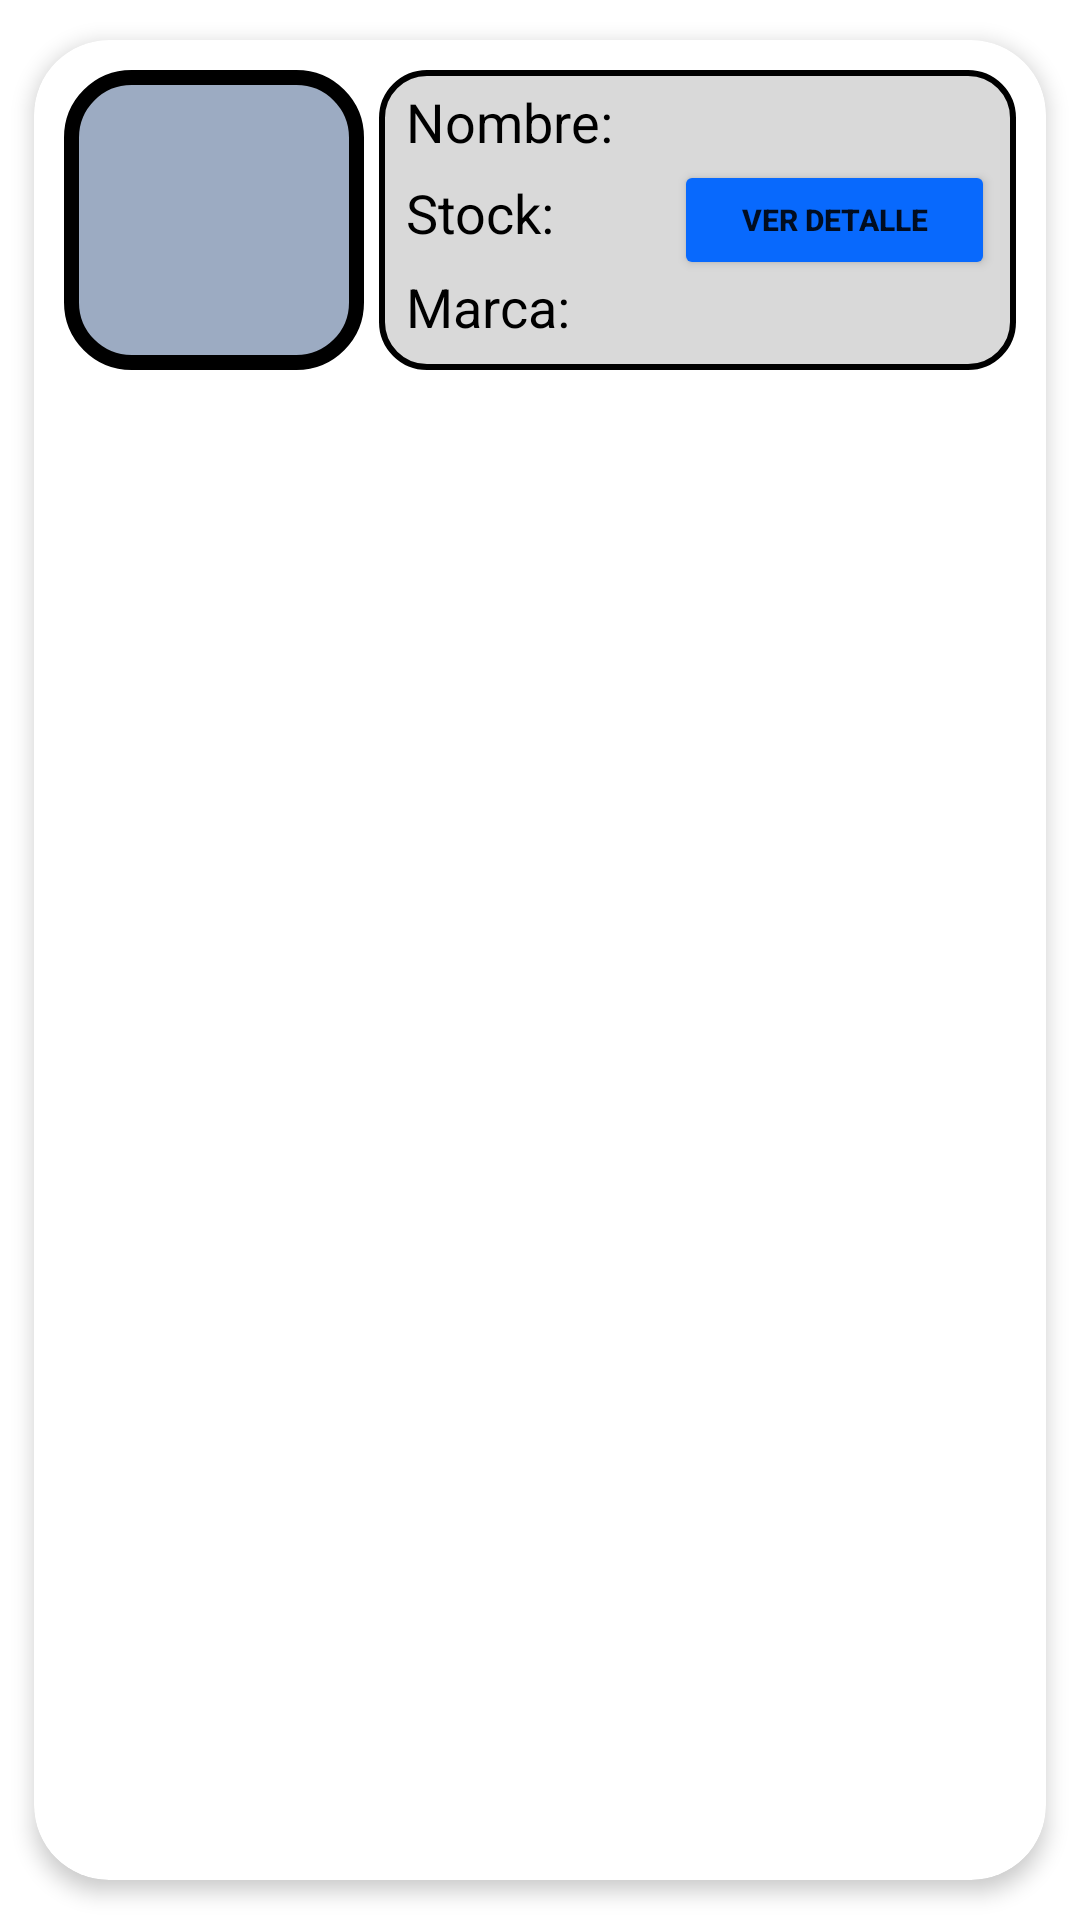

The Android layout XML behind this screen, and the referenced resources:
<!-- AndroidManifest.xml: application theme Theme.Saget -->
<!-- res/layout/lista_dispositivos_usuario.xml -->
<?xml version="1.0" encoding="utf-8"?>
<androidx.cardview.widget.CardView xmlns:android="http://schemas.android.com/apk/res/android"
    xmlns:app="http://schemas.android.com/apk/res-auto"
    android:id="@+id/cardview"
    android:layout_width="match_parent"
    android:layout_height="150dp"
    android:animateLayoutChanges="true"
    android:background="#9CABC2"
    app:cardCornerRadius="25dp"
    app:cardElevation="4dp"
    app:cardUseCompatPadding="true">

    <LinearLayout
        android:layout_width="match_parent"
        android:layout_height="wrap_content"
        android:animateLayoutChanges="true"
        android:orientation="vertical">

        <RelativeLayout
            android:layout_width="match_parent"
            android:layout_height="wrap_content"
            android:orientation="horizontal"
            android:padding="10dp">

            <ImageView
                android:id="@+id/iconImageViewequipo"
                android:layout_width="100dp"
                android:layout_height="100dp"
                android:layout_alignParentStart="true"
                android:layout_alignParentLeft="true"
                android:layout_centerVertical="true"
                android:layout_gravity="center"
                android:scaleType="centerCrop"
                android:background="@drawable/round_images_usuario" />

            <RelativeLayout
                android:layout_width="265dp"
                android:layout_height="100dp"
                android:layout_alignTop="@+id/iconImageViewequipo"
                android:layout_alignBottom="@+id/iconImageViewequipo"
                android:layout_alignParentEnd="true"
                android:layout_marginStart="5dp"
                android:layout_toEndOf="@+id/iconImageViewequipo"
                android:background="@drawable/round_device_usuario">

                <LinearLayout
                    android:id="@+id/linerLayout"
                    android:layout_width="wrap_content"
                    android:layout_height="wrap_content"
                    android:layout_alignParentTop="true"
                    android:layout_marginStart="9dp"
                    android:layout_marginLeft="4dp"
                    android:layout_marginTop="5dp"
                    android:orientation="vertical">

                    <TextView
                        android:id="@+id/titulonombre"
                        android:layout_width="match_parent"
                        android:layout_height="wrap_content"
                        android:text="Nombre:"
                        android:textColor="@color/black"
                        android:layout_marginBottom="6dp"
                        android:textSize="18sp" />

                    <TextView
                        android:id="@+id/titulostock"
                        android:layout_width="match_parent"
                        android:layout_height="wrap_content"
                        android:text="Stock:"
                        android:textColor="@color/black"
                        android:textSize="18sp" />

                    <TextView
                        android:id="@+id/titulomarca"
                        android:layout_width="match_parent"
                        android:layout_height="wrap_content"
                        android:layout_marginTop="7dp"
                        android:text="Marca:"
                        android:textColor="@color/black"
                        android:textSize="18sp" />
                </LinearLayout>

                <LinearLayout
                    android:id="@+id/linerLayout2"
                    android:layout_width="wrap_content"
                    android:layout_height="wrap_content"
                    android:layout_alignParentTop="true"
                    android:layout_marginStart="2dp"
                    android:layout_marginLeft="1dp"
                    android:layout_marginTop="5dp"
                    android:layout_toEndOf="@+id/linerLayout"
                    android:layout_toRightOf="@+id/linerLayout"
                    android:orientation="vertical">

                    <TextView
                        android:id="@+id/nombreEquipo"
                        android:layout_width="match_parent"
                        android:layout_height="wrap_content"
                        android:text=""
                        android:textColor="@color/black"
                        android:layout_marginBottom="6dp"
                        android:textSize="18sp" />
                    <TextView
                        android:id="@+id/stockEquipo"
                        android:layout_width="match_parent"
                        android:layout_height="wrap_content"
                        android:text=""
                        android:textColor="@color/black"
                        android:textSize="18sp" />

                    <TextView
                        android:id="@+id/marcaEquipo"
                        android:layout_width="match_parent"
                        android:layout_height="wrap_content"
                        android:layout_marginTop="7dp"
                        android:text=""
                        android:textColor="@color/black"
                        android:textSize="18sp" />
                </LinearLayout>

            </RelativeLayout>

            <Button
                android:id="@+id/botonVerDetalle"
                android:layout_width="107dp"
                android:layout_height="40dp"
                android:layout_alignParentEnd="true"
                android:layout_centerVertical="true"
                android:layout_marginEnd="7dp"
                android:backgroundTint="#0869FD"
                android:text="Ver Detalle"
                android:textSize="10sp"
                android:textStyle="bold"
                app:cornerRadius="15dp" />
        </RelativeLayout>
    </LinearLayout>

</androidx.cardview.widget.CardView>
<!-- resources referenced by this layout -->
<resources>
  <color name="black">#FF000000</color>
  <!-- drawable round_device_usuario (drawable) -->
  <?xml version="1.0" encoding="UTF-8"?>
  <shape xmlns:android="http://schemas.android.com/apk/res/android"  android:shape="rectangle" >
      <solid android:color="#D9D9D9"/>
  
      <stroke android:width="2dp"
          android:color="@color/black" />
  
      <corners android:radius="15dp"/>
  
      <padding android:left="0dp"
          android:top="0dp"
          android:right="0dp"
          android:bottom="0dp" />
  
  </shape>
  <!-- drawable round_images_usuario (drawable) -->
  <?xml version="1.0" encoding="UTF-8"?>
  <shape xmlns:android="http://schemas.android.com/apk/res/android"  android:shape="rectangle" >
      <solid android:color="#9CABC2"/>
      <stroke android:width="5dp" android:color="@color/black" />
      <corners android:bottomRightRadius="20dp" android:bottomLeftRadius="20dp"
          android:topLeftRadius="20dp" android:topRightRadius="20dp"/>
      <padding android:left="0dp" android:top="0dp" android:right="0dp" android:bottom="0dp" />
  </shape>
  <style name="Theme.Saget" parent="Theme.MaterialComponents.DayNight.DarkActionBar">
          
          <item name="colorPrimary">@color/purple_500</item>
          <item name="colorPrimaryVariant">@color/purple_700</item>
          <item name="colorOnPrimary">@color/white</item>
          
          <item name="colorSecondary">@color/teal_200</item>
          <item name="colorSecondaryVariant">@color/teal_700</item>
          <item name="colorOnSecondary">@color/black</item>
          
          <item name="android:statusBarColor" tools:targetApi="l">?attr/colorPrimaryVariant</item>
          
      </style>
  <color name="purple_500">#FF6200EE</color>
  <color name="purple_700">#FF3700B3</color>
  <color name="white">#FFFFFFFF</color>
  <color name="teal_200">#FF03DAC5</color>
  <color name="teal_700">#FF018786</color>
</resources>
